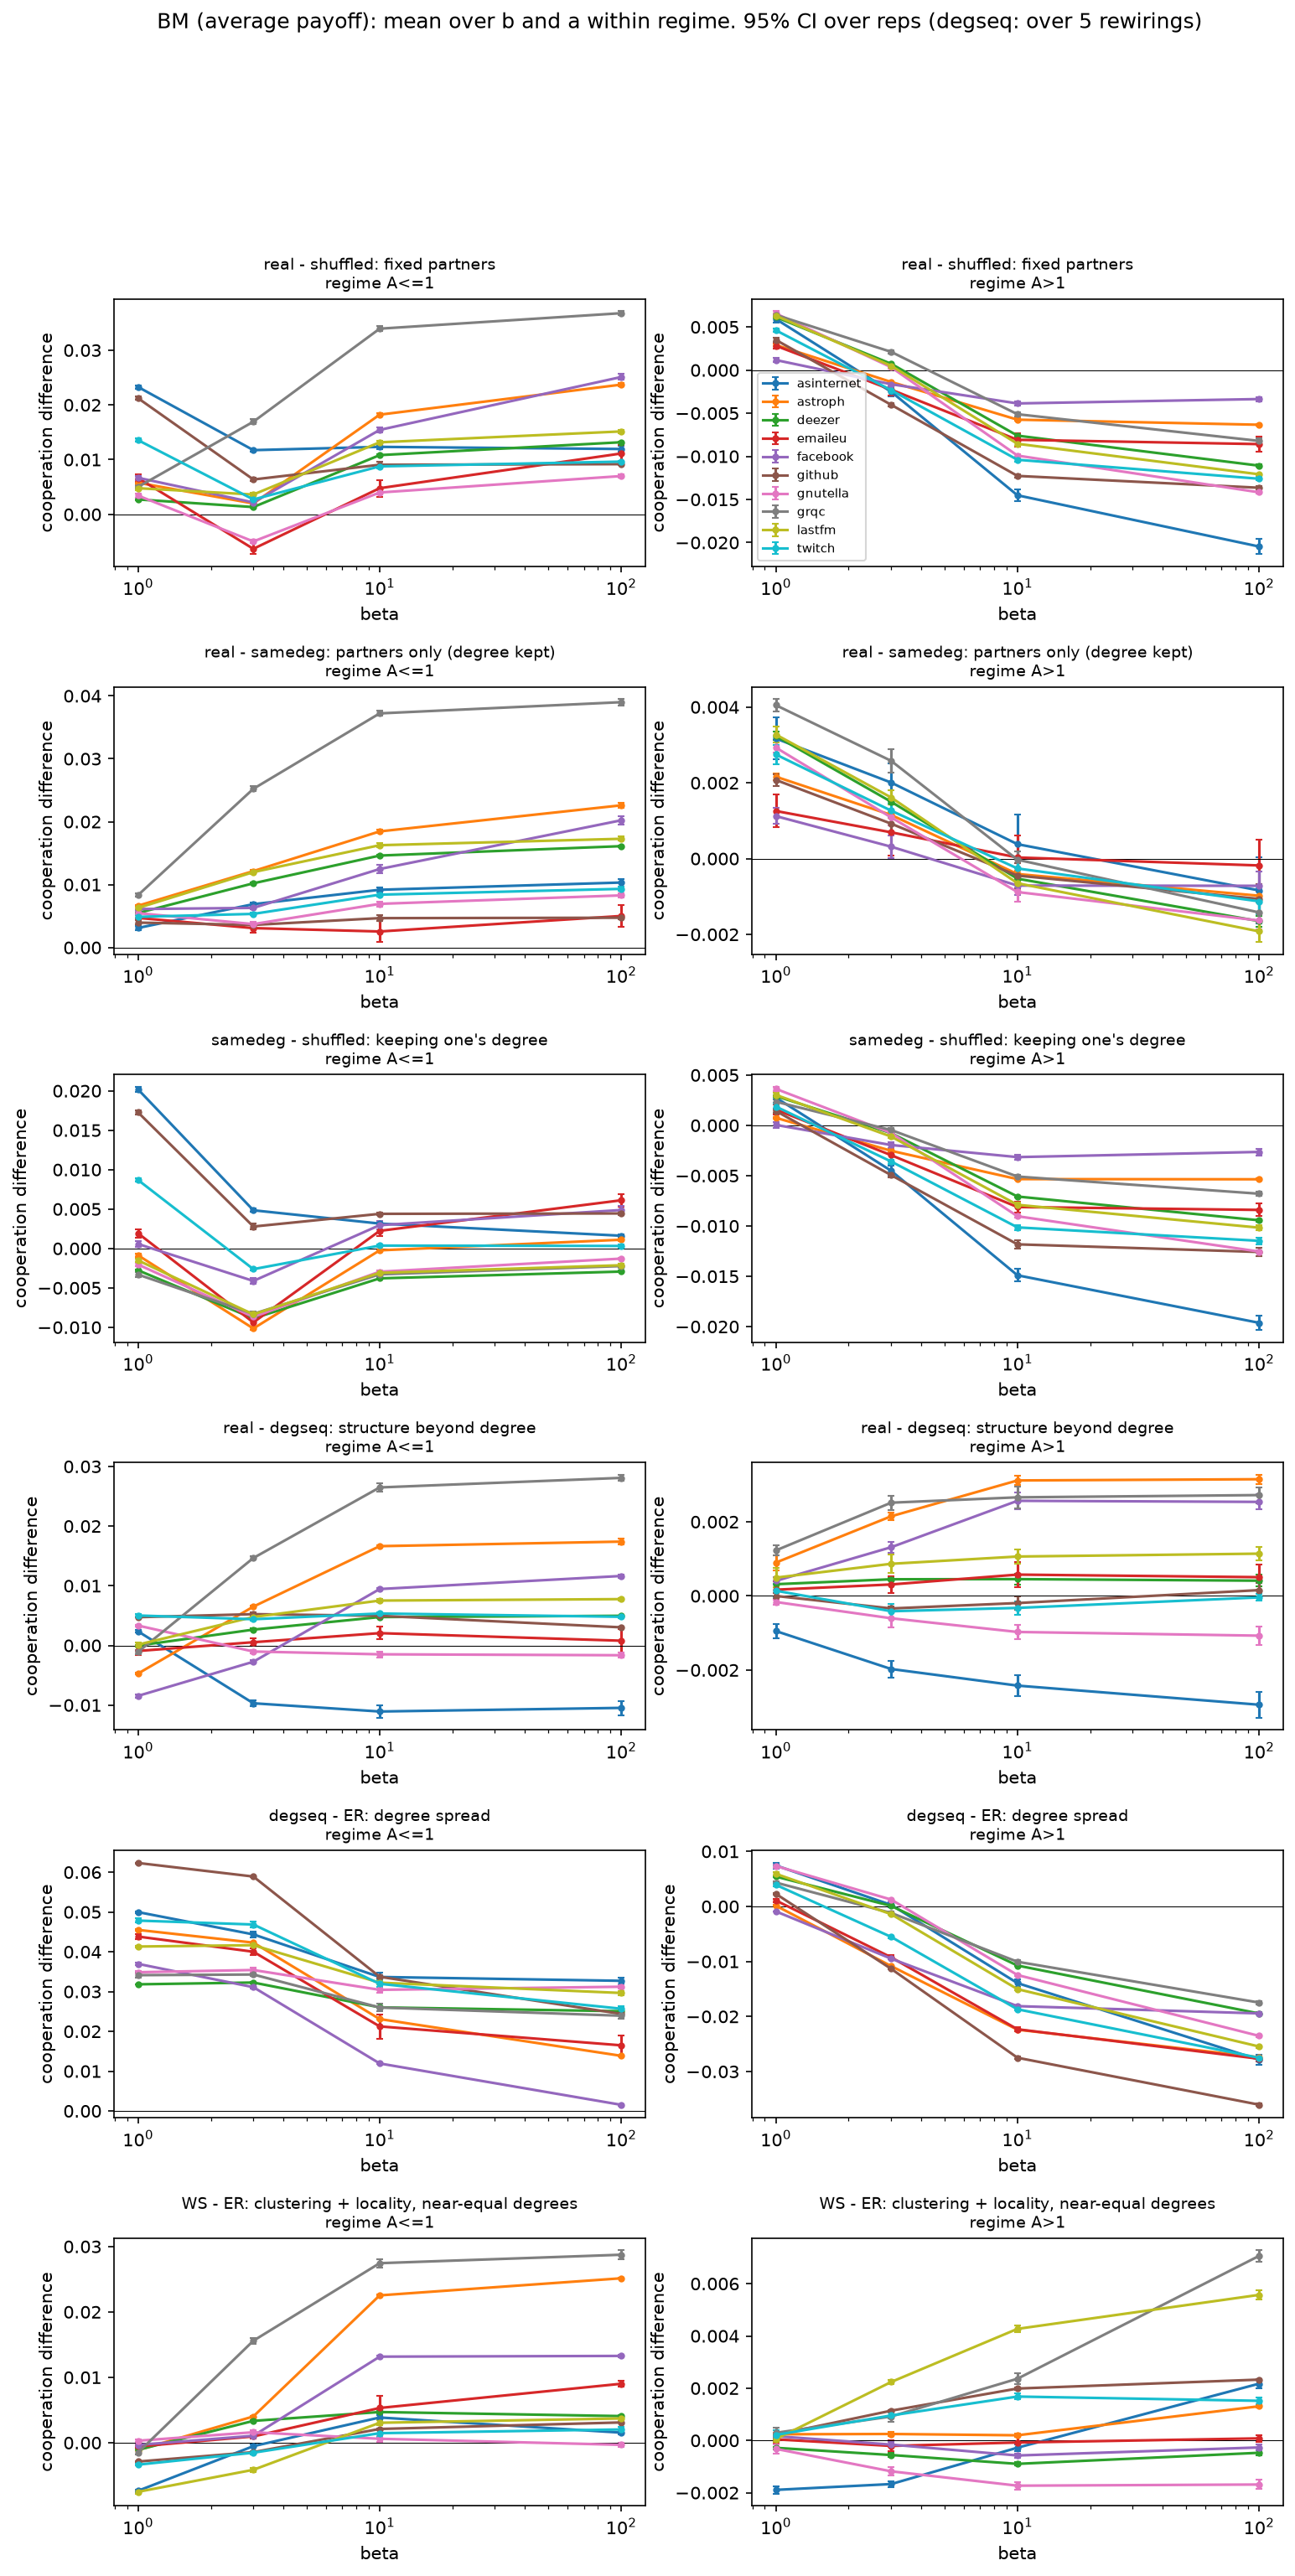

The file beside this chart, header and first rows:
comparison, family, regime, beta, difference, ci, n_units
partner_effect, asinternet, A<=1, 1.0, 0.02328, 0.0003294, 10
partner_effect, asinternet, A<=1, 3.0, 0.01173, 0.0002555, 10
partner_effect, asinternet, A<=1, 10.0, 0.01233, 0.0003739, 10
partner_effect, asinternet, A<=1, 100.0, 0.01194, 0.0005325, 10
partner_effect, asinternet, A>1, 1.0, 0.005923, 0.0004393, 10
partner_effect, asinternet, A>1, 3.0, -0.002507, 0.0005065, 10
partner_effect, asinternet, A>1, 10.0, -0.01452, 0.0006545, 10
partner_effect, asinternet, A>1, 100.0, -0.02046, 0.0008927, 10
partner_effect, astroph, A<=1, 1.0, 0.005776, 0.0002031, 10
partner_effect, astroph, A<=1, 3.0, 0.001993, 0.0002442, 10
partner_effect, astroph, A<=1, 10.0, 0.01822, 0.0002534, 10
partner_effect, astroph, A<=1, 100.0, 0.02371, 0.0003602, 10
partner_effect, astroph, A>1, 1.0, 0.002911, 0.0001342, 10
partner_effect, astroph, A>1, 3.0, -0.001375, 0.0001163, 10
partner_effect, astroph, A>1, 10.0, -0.005749, 0.0001422, 10
partner_effect, astroph, A>1, 100.0, -0.006338, 0.0001032, 10
partner_effect, deezer, A<=1, 1.0, 0.002723, 0.0001953, 10
partner_effect, deezer, A<=1, 3.0, 0.001332, 0.0001284, 10
partner_effect, deezer, A<=1, 10.0, 0.01082, 0.0001179, 10
partner_effect, deezer, A<=1, 100.0, 0.01318, 8.203789428420336e-05, 10
partner_effect, deezer, A>1, 1.0, 0.00615, 9.015100870299729e-05, 10
partner_effect, deezer, A>1, 3.0, 0.0007285, 7.013976275950229e-05, 10
partner_effect, deezer, A>1, 10.0, -0.007602, 9.477744713720098e-05, 10
partner_effect, deezer, A>1, 100.0, -0.01108, 0.0001406, 10
partner_effect, emaileu, A<=1, 1.0, 0.006625, 0.0006225, 10
partner_effect, emaileu, A<=1, 3.0, -0.006301, 0.0009864, 10
partner_effect, emaileu, A<=1, 10.0, 0.00478, 0.001541, 10
partner_effect, emaileu, A<=1, 100.0, 0.01113, 0.001557, 10
partner_effect, emaileu, A>1, 1.0, 0.002823, 0.0003388, 10
partner_effect, emaileu, A>1, 3.0, -0.002269, 0.0006956, 10
partner_effect, emaileu, A>1, 10.0, -0.008086, 0.0007941, 10
partner_effect, emaileu, A>1, 100.0, -0.008583, 0.0008685, 10
partner_effect, facebook, A<=1, 1.0, 0.006678, 0.0003755, 10
partner_effect, facebook, A<=1, 3.0, 0.002177, 0.0003164, 10
partner_effect, facebook, A<=1, 10.0, 0.01543, 0.0005024, 10
partner_effect, facebook, A<=1, 100.0, 0.0251, 0.0005478, 10
partner_effect, facebook, A>1, 1.0, 0.001166, 0.000231, 10
partner_effect, facebook, A>1, 3.0, -0.001639, 0.0002367, 10
partner_effect, facebook, A>1, 10.0, -0.003866, 0.0002295, 10
partner_effect, facebook, A>1, 100.0, -0.003358, 0.0002367, 10
partner_effect, github, A<=1, 1.0, 0.02122, 0.000278, 10
partner_effect, github, A<=1, 3.0, 0.00637, 0.0003366, 10
partner_effect, github, A<=1, 10.0, 0.009062, 0.0004984, 10
partner_effect, github, A<=1, 100.0, 0.009174, 0.0002308, 10
partner_effect, github, A>1, 1.0, 0.003503, 0.0002274, 10
partner_effect, github, A>1, 3.0, -0.004024, 0.0002258, 10
partner_effect, github, A>1, 10.0, -0.01227, 0.0001747, 10
partner_effect, github, A>1, 100.0, -0.01365, 0.0001843, 10
partner_effect, gnutella, A<=1, 1.0, 0.003422, 0.0003501, 10
partner_effect, gnutella, A<=1, 3.0, -0.004954, 0.0003518, 10
partner_effect, gnutella, A<=1, 10.0, 0.003993, 0.0003727, 10
partner_effect, gnutella, A<=1, 100.0, 0.006996, 0.0003114, 10
partner_effect, gnutella, A>1, 1.0, 0.006554, 0.0002941, 10
partner_effect, gnutella, A>1, 3.0, 0.0003362, 0.0001954, 10
partner_effect, gnutella, A>1, 10.0, -0.009913, 0.000149, 10
partner_effect, gnutella, A>1, 100.0, -0.01418, 0.0001558, 10
partner_effect, grqc, A<=1, 1.0, 0.00502, 0.0003178, 10
partner_effect, grqc, A<=1, 3.0, 0.01693, 0.0004207, 10
partner_effect, grqc, A<=1, 10.0, 0.03393, 0.0004272, 10
partner_effect, grqc, A<=1, 100.0, 0.03676, 0.0003888, 10
... 420 more rows
